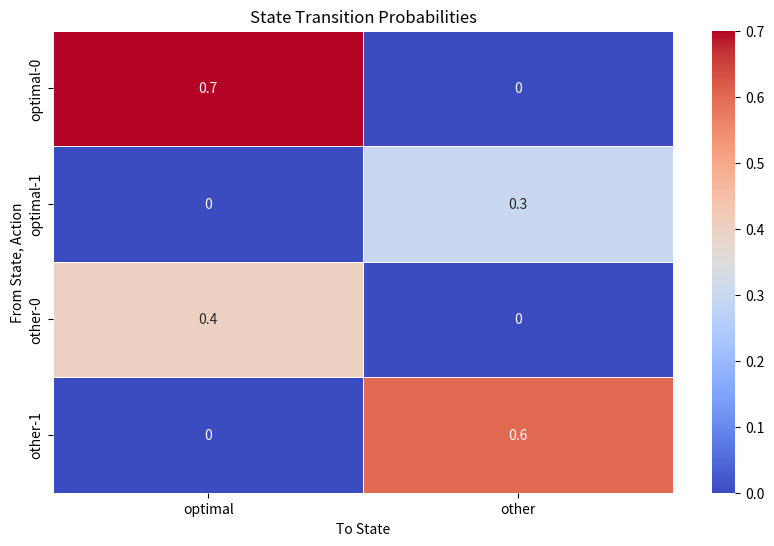
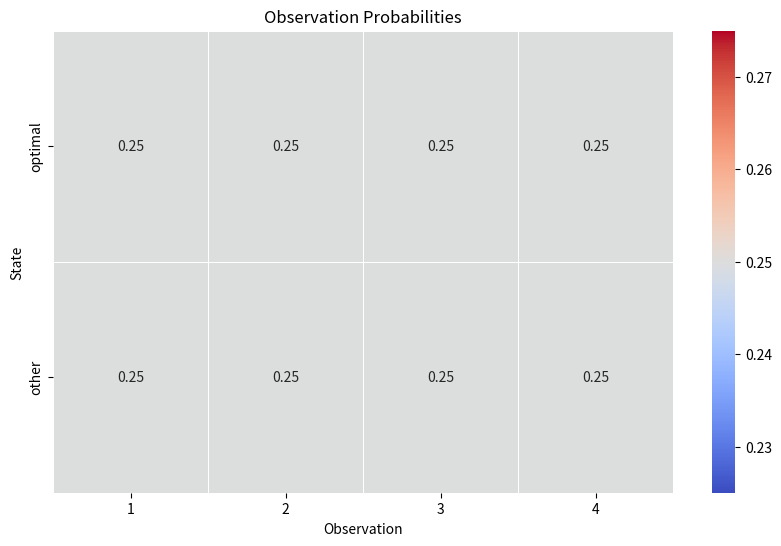

These figures' Python source, in order:
import pandas as pd
import numpy as np
import matplotlib.pyplot as plt
import seaborn as sns

# 假设transition_df和observation_df已经按照之前的代码生成

# Example data for demonstration purposes
# You should replace these with transition_df and observation_df from your actual code output
transition_df = pd.DataFrame({
    'from_state': ['optimal', 'optimal', 'other', 'other'],
    'action': [0, 1, 0, 1],
    'to_state': ['optimal', 'other', 'optimal', 'other'],
    'probability': [0.7, 0.3, 0.4, 0.6]
})

observation_df = pd.DataFrame({
    'state': ['optimal', 'optimal', 'optimal', 'optimal', 'other', 'other', 'other', 'other'],
    'observation': [1, 2, 3, 4, 1, 2, 3, 4],
    'probability': [0.25, 0.25, 0.25, 0.25, 0.25, 0.25, 0.25, 0.25]
})

# Convert transition probabilities to a pivot table for heatmap
transition_pivot = transition_df.pivot_table(index=['from_state', 'action'], columns='to_state', values='probability', fill_value=0)

# Convert observation probabilities to a pivot table for heatmap
observation_pivot = observation_df.pivot_table(index='state', columns='observation', values='probability', fill_value=0)

# Plotting transition probabilities heatmap
plt.figure(figsize=(10, 6))
sns.heatmap(transition_pivot, annot=True, cmap='coolwarm', linewidths=.5)
plt.title('State Transition Probabilities')
plt.ylabel('From State, Action')
plt.xlabel('To State')
plt.show()

# Plotting observation probabilities heatmap
plt.figure(figsize=(10, 6))
sns.heatmap(observation_pivot, annot=True, cmap='coolwarm', linewidths=.5)
plt.title('Observation Probabilities')
plt.ylabel('State')
plt.xlabel('Observation')
plt.show()
